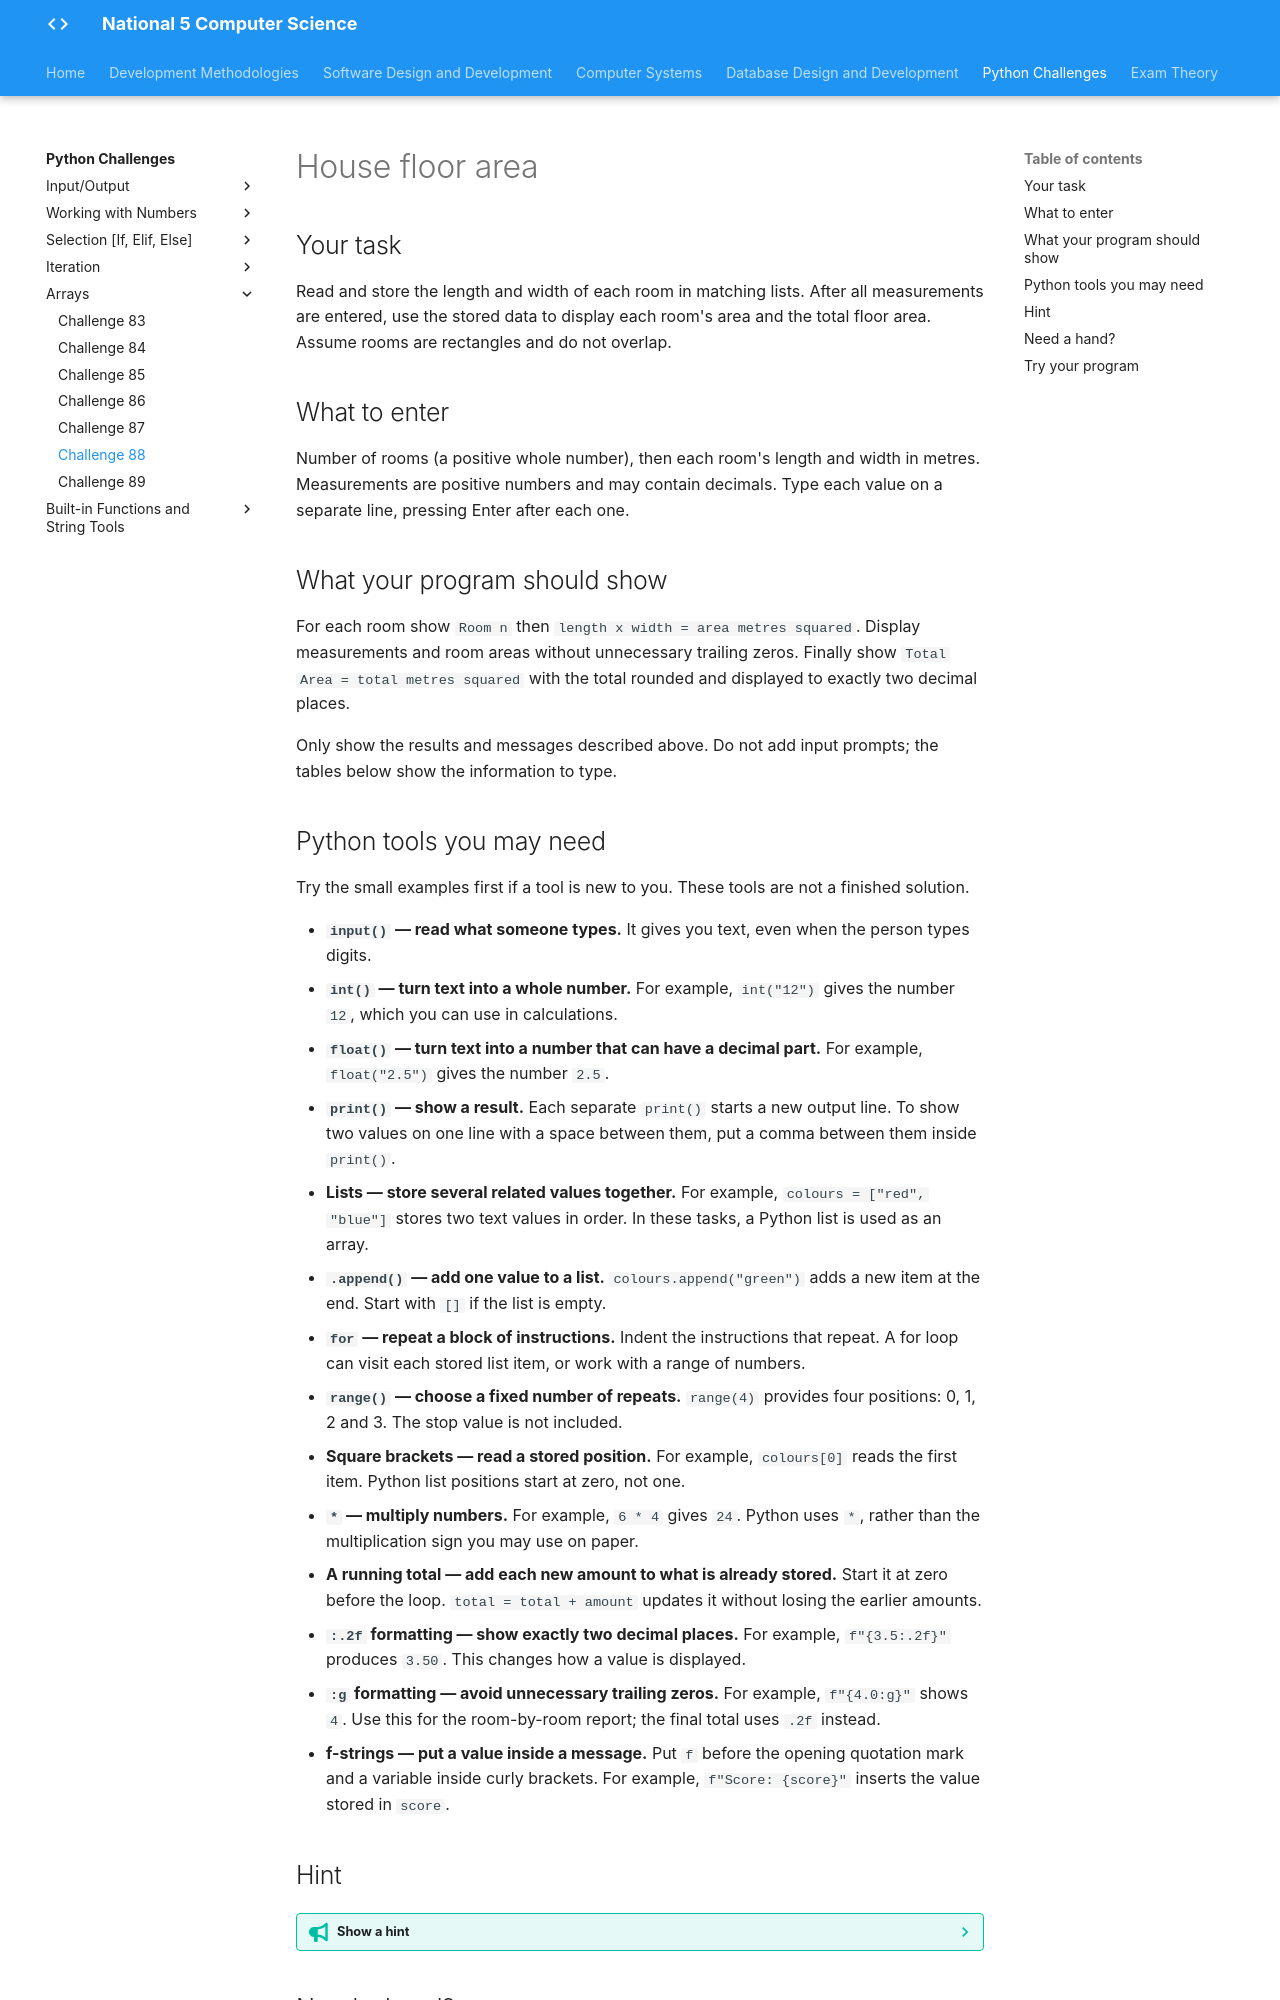

repository: Mr-Wood-CS/LN-National-5 · page: python-challenges/tasks/Challenge 88/index.html · generator: mkdocs

# House floor area

## Your task

Read and store the length and width of each room in matching lists. After all measurements are entered, use the stored data to display each room's area and the total floor area. Assume rooms are rectangles and do not overlap.

## What to enter

Number of rooms (a positive whole number), then each room's length and width in metres. Measurements are positive numbers and may contain decimals. Type each value on a separate line, pressing Enter after each one.

## What your program should show

For each room show `Room n` then `length x width = area metres squared`. Display measurements and room areas without unnecessary trailing zeros. Finally show `Total Area = total metres squared` with the total rounded and displayed to exactly two decimal places.

Only show the results and messages described above. Do not add input prompts; the tables below show the information to type.

## Python tools you may need

Try the small examples first if a tool is new to you. These tools are not a finished solution.

- **`input()` — read what someone types.** It gives you text, even when the person types digits.
- **`int()` — turn text into a whole number.** For example, `int("12")` gives the number `12`, which you can use in calculations.
- **`float()` — turn text into a number that can have a decimal part.** For example, `float("2.5")` gives the number `2.5`.
- **`print()` — show a result.** Each separate `print()` starts a new output line. To show two values on one line with a space between them, put a comma between them inside `print()`.
- **Lists — store several related values together.** For example, `colours = ["red", "blue"]` stores two text values in order. In these tasks, a Python list is used as an array.
- **`.append()` — add one value to a list.** `colours.append("green")` adds a new item at the end. Start with `[]` if the list is empty.
- **`for` — repeat a block of instructions.** Indent the instructions that repeat. A for loop can visit each stored list item, or work with a range of numbers.
- **`range()` — choose a fixed number of repeats.** `range(4)` provides four positions: 0, 1, 2 and 3. The stop value is not included.
- **Square brackets — read a stored position.** For example, `colours[0]` reads the first item. Python list positions start at zero, not one.
- **`*` — multiply numbers.** For example, `6 * 4` gives `24`. Python uses `*`, rather than the multiplication sign you may use on paper.
- **A running total — add each new amount to what is already stored.** Start it at zero before the loop. `total = total + amount` updates it without losing the earlier amounts.
- **`:.2f` formatting — show exactly two decimal places.** For example, `f"{3.5:.2f}"` produces `3.50`. This changes how a value is displayed.
- **`:g` formatting — avoid unnecessary trailing zeros.** For example, `f"{4.0:g}"` shows `4`. Use this for the room-by-room report; the final total uses `.2f` instead.
- **f-strings — put a value inside a message.** Put `f` before the opening quotation mark and a variable inside curly brackets. For example, `f"Score: {score}"` inserts the value stored in `score`.

## Hint

??? tip "Show a hint"

    Store the measurements before producing the room report. Round the total only for display, so earlier rounding does not change it.
